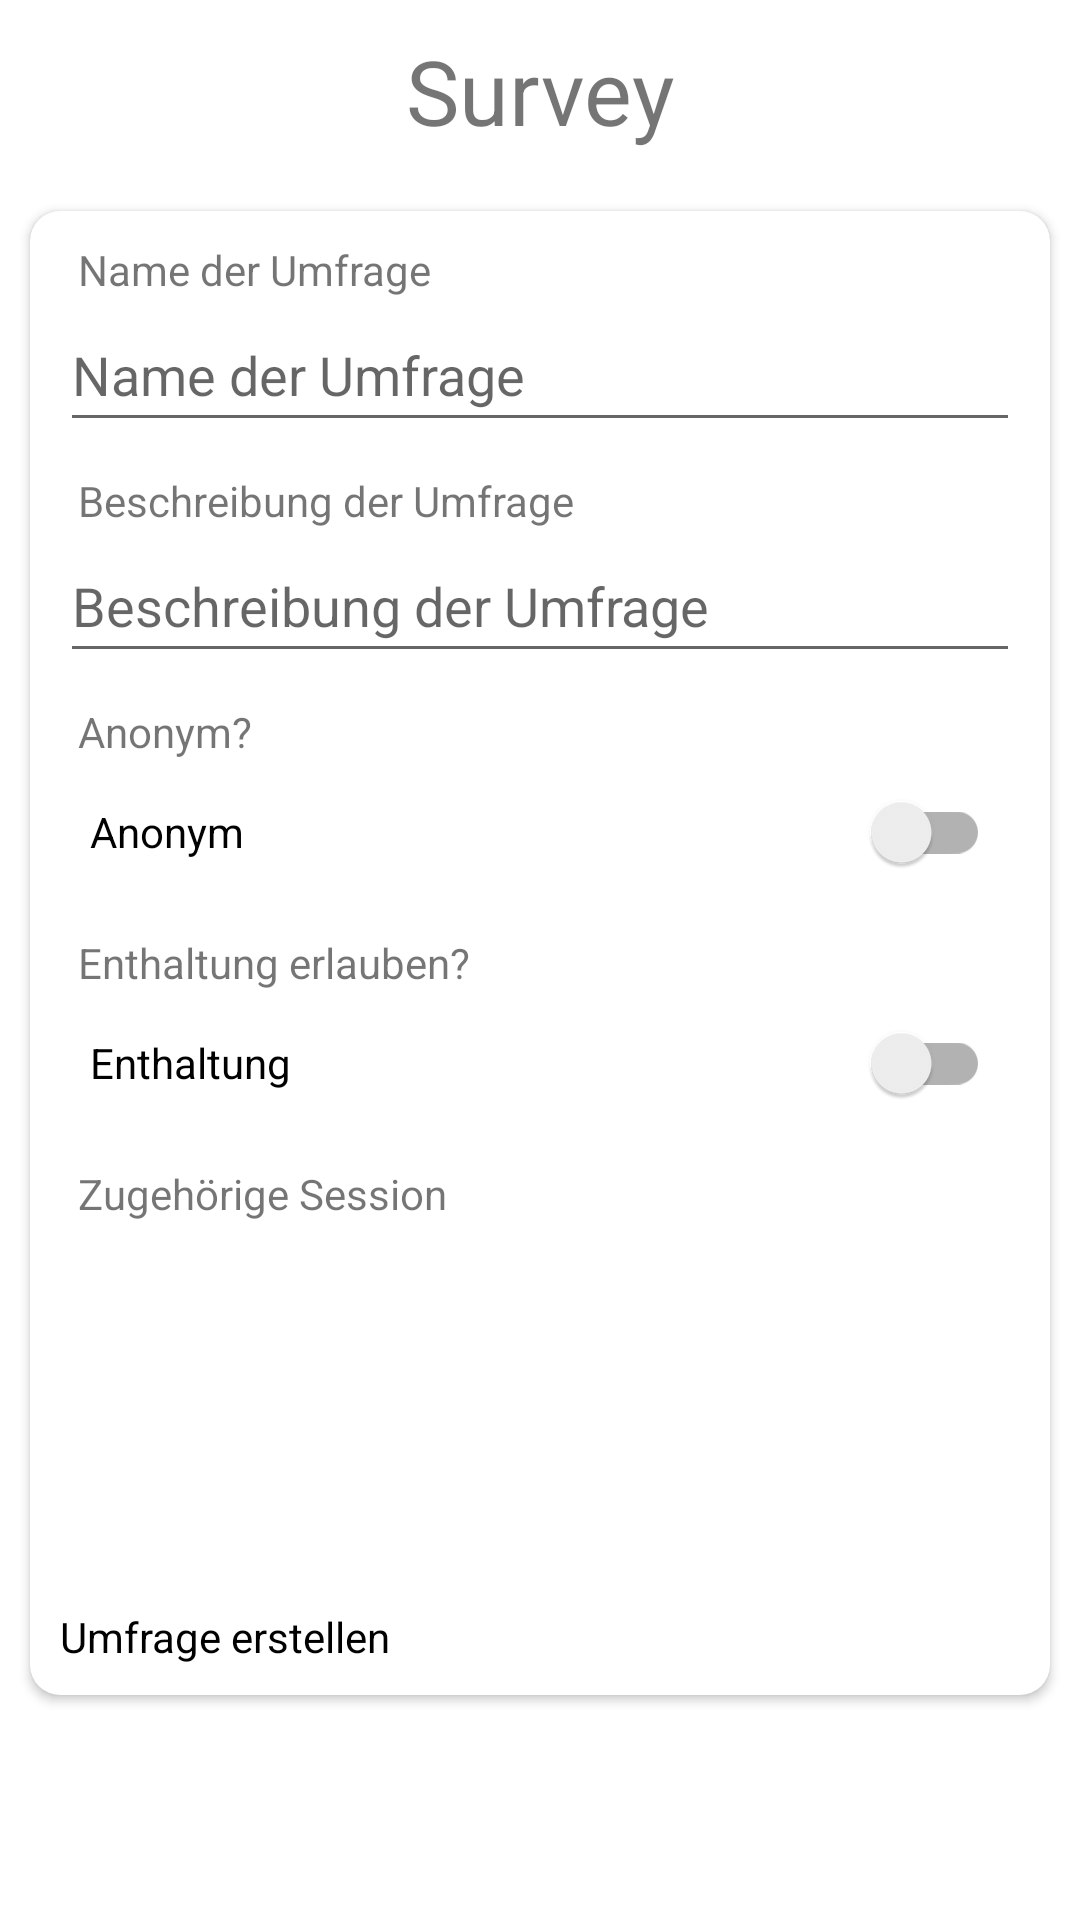

The Android layout XML behind this screen, and the referenced resources:
<!-- AndroidManifest.xml: application theme Theme.Surveyer -->
<!-- res/layout/fragment_survey.xml -->
<?xml version="1.0" encoding="utf-8"?>
<androidx.constraintlayout.widget.ConstraintLayout xmlns:android="http://schemas.android.com/apk/res/android"
    xmlns:app="http://schemas.android.com/apk/res-auto"
    xmlns:tools="http://schemas.android.com/tools"
    android:layout_width="match_parent"
    android:layout_height="match_parent"
    tools:context=".ui.surveycreate.SurveyFragment">
        <TextView
            android:id="@+id/textView10"
            android:layout_width="wrap_content"
            android:layout_height="wrap_content"
            android:layout_marginTop="10dp"
            android:text="Survey"
            android:textSize="30sp"
            app:layout_constraintEnd_toEndOf="parent"
            app:layout_constraintStart_toStartOf="parent"
            app:layout_constraintTop_toTopOf="parent" />

    <androidx.cardview.widget.CardView
        android:layout_width="match_parent"
        android:layout_height="0dp"
        android:layout_marginStart="10dp"
        android:layout_marginTop="20dp"
        android:layout_marginEnd="10dp"
        android:layout_marginBottom="75dp"
        app:cardCornerRadius="10dp"
        app:layout_constraintBottom_toBottomOf="parent"
        app:layout_constraintEnd_toEndOf="parent"
        app:layout_constraintStart_toStartOf="parent"
        app:layout_constraintTop_toBottomOf="@+id/textView10">

        <androidx.constraintlayout.widget.ConstraintLayout
            android:layout_width="match_parent"
            android:layout_height="match_parent">

            <EditText
                android:id="@+id/descriptionOfSurveyEdit"
                android:layout_width="0dp"
                android:layout_height="wrap_content"
                android:layout_marginStart="10dp"
                android:layout_marginEnd="10dp"
                android:autofillHints="&quot;&quot;"
                android:ems="10"
                android:hint="Beschreibung der Umfrage"
                android:inputType="text"
                android:minHeight="48dp"
                app:layout_constraintEnd_toEndOf="parent"
                app:layout_constraintStart_toStartOf="parent"
                app:layout_constraintTop_toBottomOf="@+id/descriptionOfSurvey" />

            <TextView
                android:id="@+id/descriptionOfSurvey"
                android:layout_width="wrap_content"
                android:layout_height="wrap_content"
                android:layout_marginStart="16dp"
                android:layout_marginTop="10dp"
                android:text="Beschreibung der Umfrage"
                app:layout_constraintStart_toStartOf="parent"
                app:layout_constraintTop_toBottomOf="@+id/nameOfSurveyEdit" />

            <Spinner
                android:id="@+id/sessionOfSurveySpinner"
                android:layout_width="match_parent"
                android:layout_height="wrap_content"
                android:layout_marginStart="10dp"
                android:layout_marginEnd="10dp"
                android:contentDescription="Spinner"
                android:minHeight="48dp"
                app:layout_constraintEnd_toEndOf="parent"
                app:layout_constraintStart_toStartOf="parent"
                app:layout_constraintTop_toBottomOf="@+id/sessionOfSurvey" />

            <TextView
                android:id="@+id/sessionOfSurvey"
                android:layout_width="wrap_content"
                android:layout_height="wrap_content"
                android:layout_marginStart="16dp"
                android:layout_marginTop="10dp"
                android:text="Zugehörige Session"
                app:layout_constraintStart_toStartOf="parent"
                app:layout_constraintTop_toBottomOf="@+id/enthaltungSwitch" />

            <TextView
                android:id="@+id/anonymous"
                android:layout_width="wrap_content"
                android:layout_height="wrap_content"
                android:layout_marginStart="16dp"
                android:layout_marginTop="10dp"
                android:text="Anonym?"
                app:layout_constraintStart_toStartOf="parent"
                app:layout_constraintTop_toBottomOf="@+id/descriptionOfSurveyEdit" />

            <EditText
                android:id="@+id/nameOfSurveyEdit"
                android:layout_width="0dp"
                android:layout_height="wrap_content"
                android:layout_marginStart="10dp"
                android:layout_marginEnd="10dp"
                android:autofillHints=""
                android:ems="10"
                android:hint="Name der Umfrage"
                android:inputType="text"
                android:minHeight="48dp"
                app:layout_constraintEnd_toEndOf="parent"
                app:layout_constraintStart_toStartOf="parent"
                app:layout_constraintTop_toBottomOf="@+id/nameOfSurvey" />

            <androidx.appcompat.widget.SwitchCompat
                android:id="@+id/enthaltungSwitch"
                android:layout_width="match_parent"
                android:layout_height="wrap_content"
                android:layout_marginStart="20dp"
                android:layout_marginEnd="20dp"
                android:minHeight="48dp"

                android:text="Enthaltung"
                app:layout_constraintEnd_toEndOf="parent"
                app:layout_constraintStart_toStartOf="parent"
                app:layout_constraintTop_toBottomOf="@+id/typeOfSurvey" />

            <TextView
                android:id="@+id/nameOfSurvey"
                android:layout_width="wrap_content"
                android:layout_height="wrap_content"
                android:layout_marginStart="16dp"
                android:layout_marginTop="10dp"
                android:text="Name der Umfrage"
                app:layout_constraintStart_toStartOf="parent"
                app:layout_constraintTop_toTopOf="parent" />

            <TextView
                android:id="@+id/typeOfSurvey"
                android:layout_width="wrap_content"
                android:layout_height="wrap_content"
                android:layout_marginStart="16dp"
                android:layout_marginTop="10dp"
                android:text="Enthaltung erlauben?"
                app:layout_constraintStart_toStartOf="parent"
                app:layout_constraintTop_toBottomOf="@+id/anonymousSwitch" />

            <androidx.appcompat.widget.SwitchCompat
                android:id="@+id/anonymousSwitch"
                android:layout_width="0dp"
                android:layout_height="wrap_content"
                android:layout_marginStart="20dp"
                android:layout_marginEnd="20dp"
                android:minHeight="48dp"
                android:text="Anonym"
                app:layout_constraintEnd_toEndOf="parent"
                app:layout_constraintStart_toStartOf="parent"
                app:layout_constraintTop_toBottomOf="@+id/anonymous" />

            <Button
                android:id="@+id/surveyCreateButton"
                android:layout_width="0dp"
                android:layout_height="wrap_content"
                android:layout_marginStart="10dp"
                android:layout_marginEnd="10dp"
                android:layout_marginBottom="10dp"
                android:text="Umfrage erstellen"
                android:textColor="@color/black"
                app:layout_constraintBottom_toBottomOf="parent"
                app:layout_constraintEnd_toEndOf="parent"
                app:layout_constraintStart_toStartOf="parent" />

        </androidx.constraintlayout.widget.ConstraintLayout>
    </androidx.cardview.widget.CardView>
</androidx.constraintlayout.widget.ConstraintLayout>
<!-- resources referenced by this layout -->
<resources>
  <color name="black">#FF000000</color>
  <style name="Theme.Surveyer" parent="Theme.MaterialComponents.DayNight.NoActionBar">
          
          <item name="colorPrimary">@color/main</item>
          <item name="colorPrimaryVariant">@color/main</item>
          <item name="colorOnPrimary">@color/white</item>
          
          <item name="colorSecondary">@color/alternative_main</item>
          <item name="colorSecondaryVariant">@color/alternative_main</item>
          <item name="colorOnSecondary">@color/black</item>
          
          <item name="android:statusBarColor" tools:targetApi="l">?attr/colorPrimaryVariant</item>
          
          <item name="backgroundTint">@color/background</item>
          <item name="android:navigationBarColor">@color/menuBar</item>
          <item name="buttonStyle">@style/buttonStyle</item>
  
      </style>
  <color name="main">#00ff53</color>
  <color name="white">#FFFFFFFF</color>
  <color name="alternative_main">#00ffd4</color>
  <color name="background">#121212</color>
  <color name="menuBar">#181818</color>
  <style name="buttonStyle">
          <item name="background">@drawable/button_selector</item>
      </style>
  <!-- drawable button_selector (drawable) -->
  <?xml version="1.0" encoding="utf-8"?>
  <selector xmlns:android="http://schemas.android.com/apk/res/android">
      <item
          android:drawable="@drawable/button_style"
          />
  </selector>
  <!-- drawable button_style (drawable) -->
  <?xml version="1.0" encoding="utf-8"?>
  <shape xmlns:android="http://schemas.android.com/apk/res/android">
      <gradient android:startColor="@color/main"
          android:angle="0"
          android:endColor="@color/alternative_main"/>
      <corners android:radius="3dp"/>
  </shape>
</resources>
